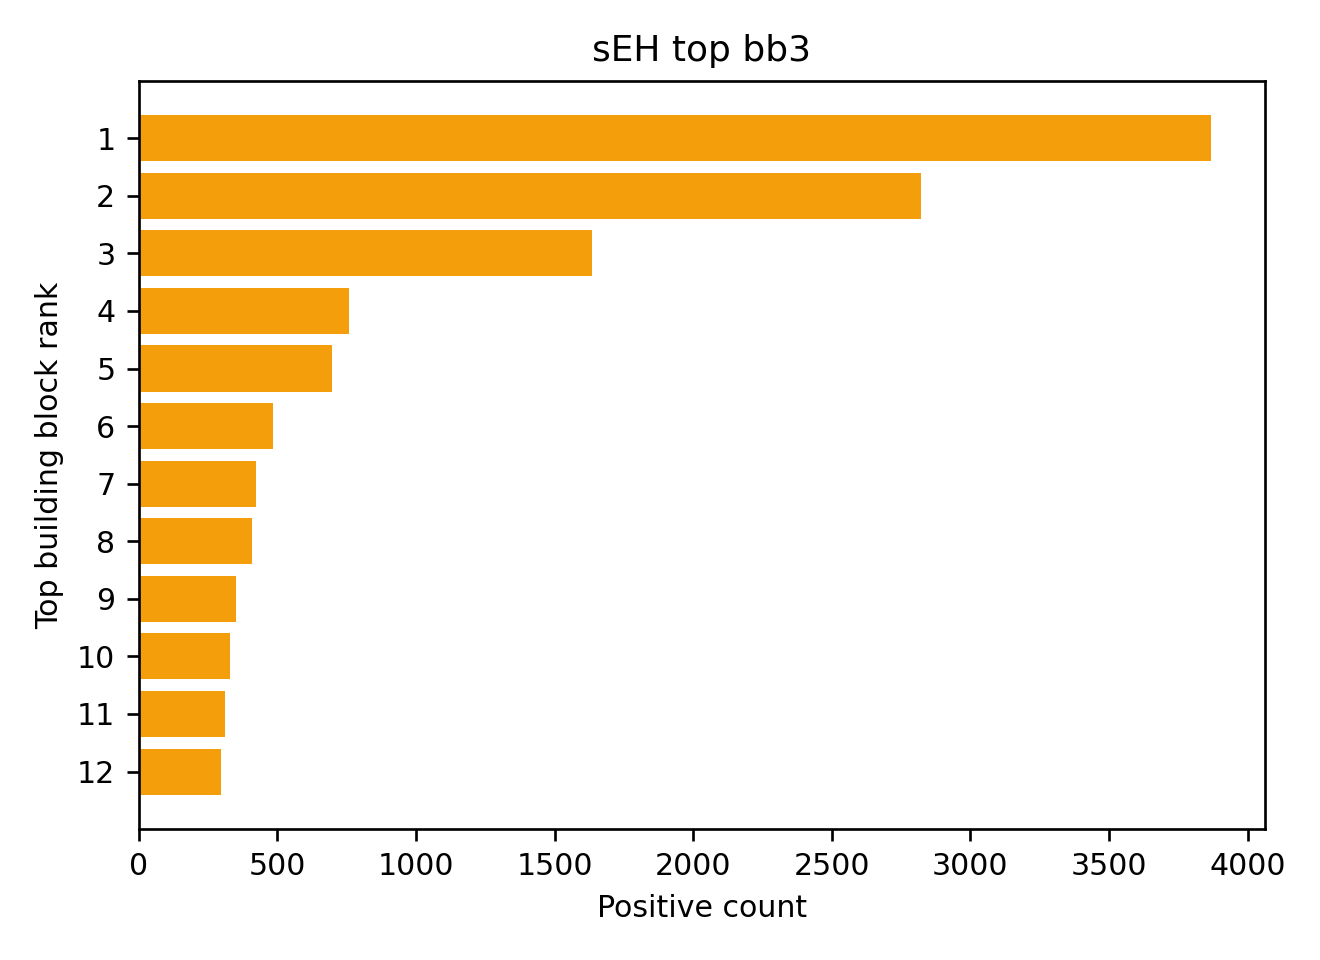

Source data for this figure (header and first rows):
bb3, count, fraction, mean_read_count, max_read_count
NCCC(C1=CC=C(F)C=C1)C1=CC=CO1, 3869, 0.183, 942.1, 4712
NCCC(C1=CC=CC=C1)C1=CC=CC=C1, 2821, 0.1334, 963.4, 4335
NCCC1CCCCCCC1, 1635, 0.07732, 1017, 4704
CCC(C)C1=CC=C(N)C=C1, 757, 0.0358, 941.5, 3385
NCC1=C(C(F)(F)F)C=C(Cl)C=C1, 698, 0.03301, 949.1, 3798
NCC1(C2=CC=C(Cl)C=C2)CCC1, 484, 0.02289, 958.9, 3413
NCCC1CCCCC1, 425, 0.0201, 944.0, 3604
NCC1=C(OC(F)(F)F)C=CC=C1, 409, 0.01934, 869.3, 2996
CCCOC1=C(CCCN)C=CC=C1, 352, 0.01665, 953.9, 2882
CC(C)CCCCCN, 328, 0.01551, 923.4, 3035
CCOC1=C(CCCN)C=CC=C1, 310, 0.01466, 1010, 3565
NCC1=C(C2=CC=CC=C2)C=CC=C1, 296, 0.014, 944.7, 4155
CC1=CSC(N)=N1, 264, 0.01248, 818.4, 2201
NC1=CC=C(OC2=C(F)C=CC=C2)C=C1, 263, 0.01244, 982.1, 3113
NC1=CC=C(OC2=CC=C(F)C=C2)C=C1, 226, 0.01069, 982.1, 4658
NC1=CC=C(N2C=CC(C(F)(F)F)=N2)C=C1, 218, 0.01031, 860.7, 2610
NC1=CC=C(OC2=CC=CC=C2)C=C1, 192, 0.00908, 891.2, 3022
CC1=C(C2=CC=C(N)C=C2)C=CC=C1, 185, 0.008749, 801.5, 2195
NC1=C(Cl)C=C(F)C=C1, 176, 0.008323, 820.9, 2333
NCC1=C(C(F)(F)F)C=CC(F)=C1, 175, 0.008276, 879.3, 2572
CCCNC(=O)NC1=CC=C(B2OC(C)(C)C(C)(C)O2)C=…, 175, 0.008276, 1031, 3266
CCCCNC(=O)C1=CC(B(O)O)=C(F)C=C1, 164, 0.007756, 944.1, 2756
CC(C)CC1(CN)CCC1, 150, 0.007094, 912, 2901
COC1=CC(OC2=CC=C(N)C=C2)=CC=C1, 147, 0.006952, 892.6, 3248
NCCCC1=C(F)C=CC=C1, 144, 0.00681, 921.4, 2786
COC1=CC(Cl)=C(CN)C=C1, 140, 0.006621, 803.5, 2693
CCCCCCCN, 138, 0.006526, 1002, 3933
NCCCN1CCCC2=C1C=CC=C2, 136, 0.006431, 822.2, 2871
CCC(CN)CC1=CC=CC=C1, 134, 0.006337, 853.8, 2666
CCCCC1CCC(C(=O)O)CC1, 129, 0.0061, 1059, 3044
NCC1=CC(C(F)(F)F)=CC(C(F)(F)F)=C1, 129, 0.0061, 867.5, 3688
CC(C)C1=CC=C(N)C=C1, 126, 0.005959, 845.9, 3955
CC1(C)OB(C2=CC=C(NC(=O)NCC3=CC=CO3)C=C2)…, 125, 0.005911, 903.9, 4202
CC(C)CNC(=O)C1=CC(B(O)O)=CC=C1, 120, 0.005675, 914.2, 4099
NCC1CCCCCC1, 113, 0.005344, 890.9, 2127
COC1=CC=C(OC2=CC=C(N)C=C2)C=C1, 110, 0.005202, 850.7, 2692
CCC[C@H]1CC[C@H](C(=O)O)CC1, 107, 0.00506, 940.5, 3277
NCCCC1=CC=CC=C1, 105, 0.004965, 926.3, 2993
COC1=C(F)C(N)=CC=C1Cl, 102, 0.004824, 824.2, 2276
CC(C)C1CCC(C(=O)O)CC1, 100, 0.004729, 865.5, 2611
NCC1=C(N2C=CC=C2)C=CC=C1, 97, 0.004587, 802, 2911
CCCCNC(=O)C1=CC(B(O)O)=CC=C1, 94, 0.004445, 899.9, 2418
NCC1(C2=CC=CC=C2)CCC1, 93, 0.004398, 840.2, 2425
NC1=CC=C(OC2=CN=CC=C2)C=C1, 79, 0.003736, 896, 3318
CCCCCCN, 76, 0.003594, 977.9, 2541
CC1=NN(CC(C)CN)C(C(F)(F)F)=C1, 70, 0.00331, 788.1, 2046
CC(C)(C)C1CCC(N)CC1, 67, 0.003168, 718.9, 1519
NCC1=C(Cl)C(Cl)=CC=C1, 65, 0.003074, 853.6, 3420
CC1=CC(C)=C(CN)C=C1, 64, 0.003027, 881.8, 2764
CCCC1(CN)CCC1, 64, 0.003027, 784.8, 1977
NCC1=CC(F)=C(C(F)(F)F)C=C1, 61, 0.002885, 830.3, 1822
CCOC1=C(C(F)(F)F)C=C(N)C=C1, 61, 0.002885, 931.7, 2629
CCCOC1=C(CN)C=CC=C1, 60, 0.002837, 810.5, 2589
NCC12CC3CC(CC(C3)C1)C2, 60, 0.002837, 829.4, 3561
CC(C)(C)CC(C)(C)N=C=O, 60, 0.002837, 968.9, 3631
O=C(NC1CCCCC1)C1=CC(B(O)O)=C(F)C=C1, 60, 0.002837, 874, 1952
COC1=C(N)C(CCN2CCCC2)=CC=C1, 56, 0.002648, 915.4, 2520
CC1=CC=CC(CCN)=C1, 55, 0.002601, 899.6, 2762
NC1=CC=C(CC2=CC=CC=C2)C=C1, 54, 0.002554, 961.1, 2353
CC(CC(=O)O)CC(C)(C)C, 53, 0.002506, 873.3, 4194
... 452 more rows
